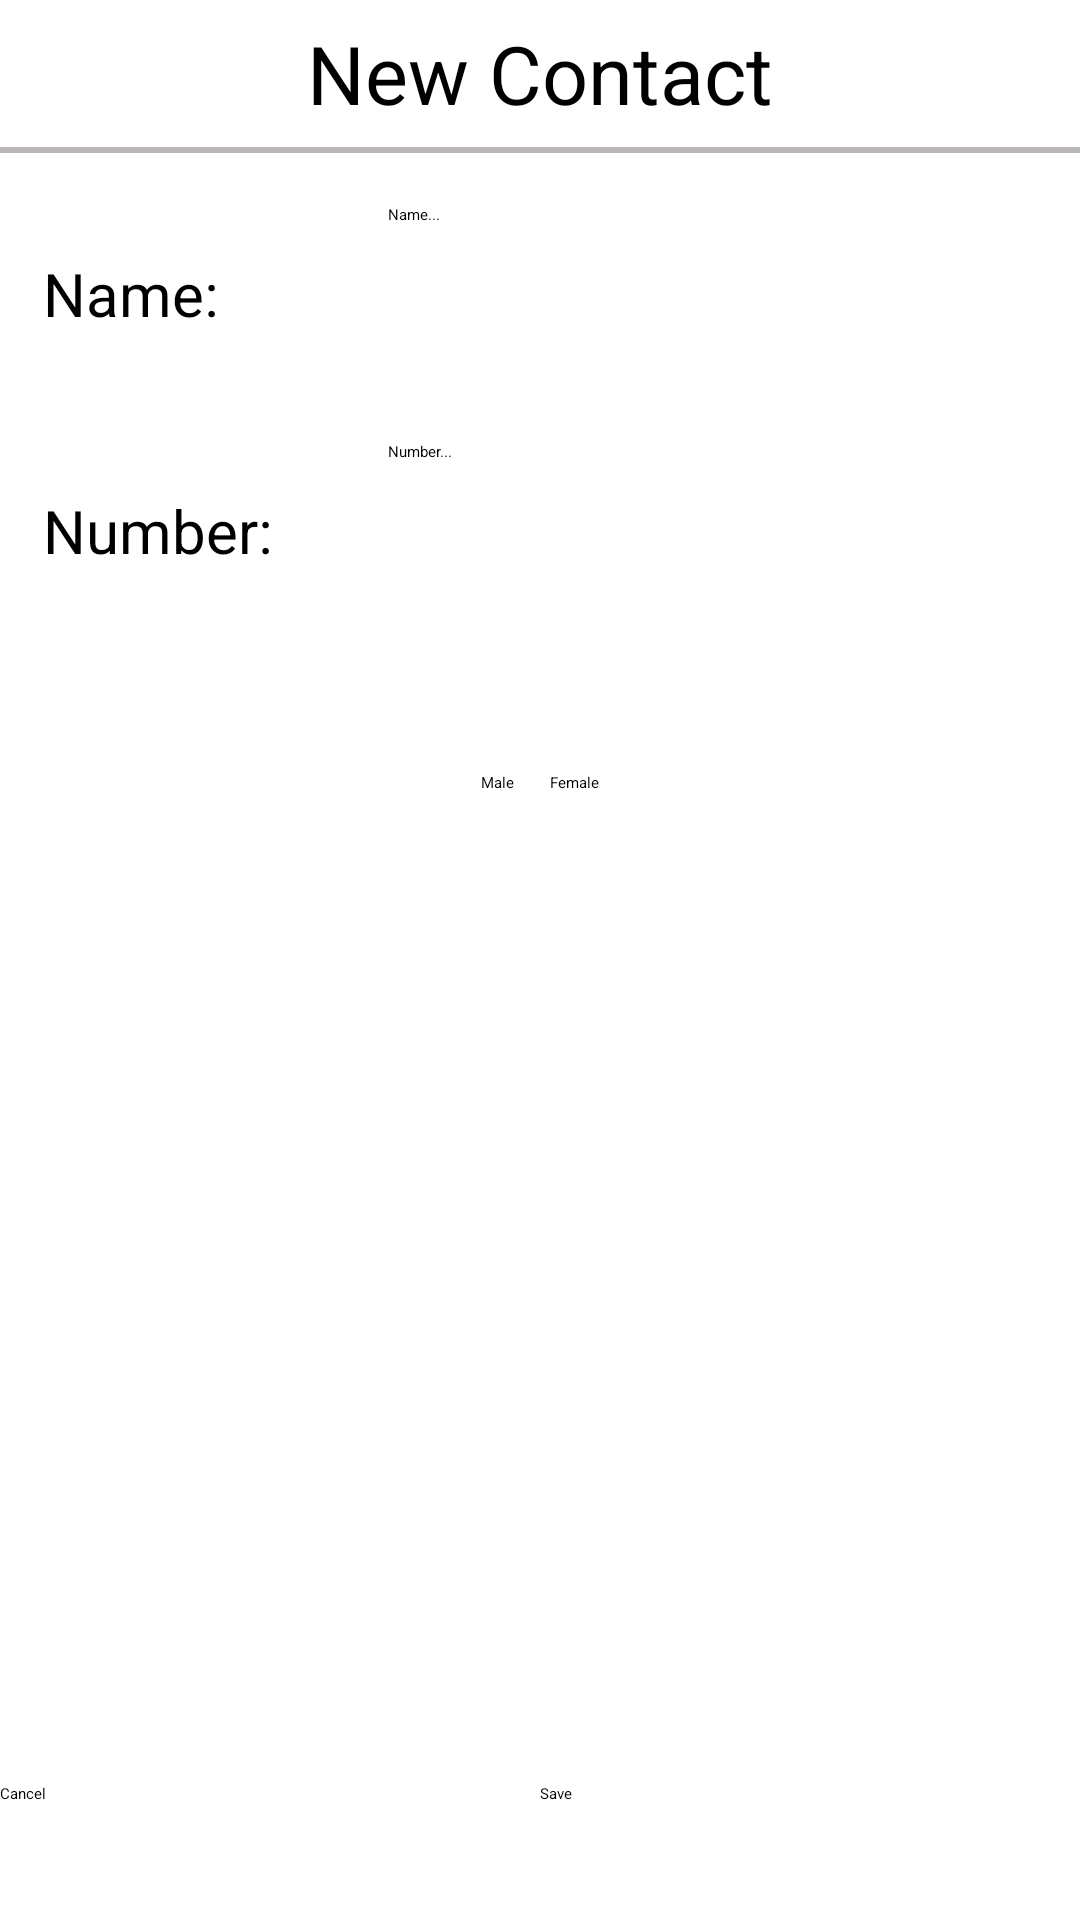

Write the Android layout XML for this screen, with the resource values it uses.
<!-- AndroidManifest.xml: application theme AppTheme -->
<!-- res/layout/wizard_contact_form.xml -->
<?xml version="1.0" encoding="utf-8"?>
<LinearLayout xmlns:android="http://schemas.android.com/apk/res/android"
    xmlns:tools="http://schemas.android.com/tools"
    android:layout_width="match_parent"
    android:layout_height="match_parent"
    android:orientation="vertical"
    android:background="#ffffff"
    android:descendantFocusability="beforeDescendants"
    >
<TextView
    android:layout_width="match_parent"
    android:layout_height="49dp"
    android:textSize="27dp"
    android:text="New Contact"
    android:textColor="#000000"
    android:gravity="center_horizontal|center_vertical"/>
    <View
        android:layout_width="match_parent"
        android:layout_height="2dp"
        android:background="#bab6b6"
        xmlns:android="http://schemas.android.com/apk/res/android" />
    <LinearLayout
        android:layout_width="match_parent"
        android:layout_height="0dp"
        android:layout_weight="1"
        android:paddingTop="10dp"
        android:gravity="center_horizontal|center_vertical"
        android:weightSum="5">
        <TextView
            android:layout_width="0dp"
            android:layout_height="60dp"
            android:layout_weight="1.5"
            android:text="@string/name"
            android:textSize="20sp"
            android:textColor="#000000"
            android:gravity="center_vertical"
            />
        <LinearLayout android:layout_width="0dp" android:layout_height="match_parent" android:layout_weight="0.1"></LinearLayout>
        <EditText
            android:layout_width="0dp"
            android:layout_height="60dp"
            android:layout_weight="3"
            android:maxLines="1"
            android:singleLine="true"
            android:imeOptions="actionNext|flagNoExtractUi"
            android:id="@+id/input_name"
            android:hint="@string/prompt_name"/>
    </LinearLayout>
    <LinearLayout
        android:layout_width="match_parent"
        android:layout_height="0dp"
        android:layout_weight="1"
        android:gravity="center_horizontal|center_vertical"
        android:weightSum="5">
        <TextView
            android:layout_width="0dp"
            android:layout_height="60dp"
            android:layout_weight="1.5"
            android:text="@string/number"
            android:textSize="20sp"
            android:textColor="#000000"
            android:gravity="center_vertical"/>
        <LinearLayout android:layout_width="0dp" android:layout_height="match_parent" android:layout_weight="0.1"></LinearLayout>
        <EditText
            android:layout_width="0dp"
            android:layout_height="60dp"
            android:layout_weight="3"
            android:phoneNumber="true"
            android:minLines="1"
            android:singleLine="true"
            android:imeOptions="flagNoExtractUi"
            android:id="@+id/input_number"
            android:hint="@string/prompt_number"/>
    </LinearLayout>
    <LinearLayout
        android:layout_width="match_parent"
        android:layout_height="0dp"
        android:layout_weight="1"
        android:gravity="center_horizontal|center_vertical"
        android:weightSum="5">

        <LinearLayout
            android:layout_width="0dp"
            android:layout_height="60dp"
            android:layout_weight="4"
            android:gravity="center_horizontal|center_vertical">

            <RadioGroup
                android:layout_width="wrap_content"
                android:layout_height="wrap_content"
                android:orientation="horizontal">
                <RadioButton
                    android:layout_width="wrap_content"
                    android:layout_height="wrap_content"
                    android:text="Male"
                    android:id="@+id/male"
                    android:textColor="#000000"
                    android:singleLine="true"/>
                <LinearLayout android:layout_width="12dp" android:layout_height="match_parent"/>
                <RadioButton
                    android:layout_width="wrap_content"
                    android:layout_height="wrap_content"
                    android:id="@+id/female"
                    android:text="Female"
                    android:textColor="#000000"
                    android:singleLine="true"/>
            </RadioGroup>
        </LinearLayout>

    </LinearLayout>
    <LinearLayout
        android:layout_width="match_parent"
        android:layout_height="0dp"
        android:layout_weight="3"
        android:gravity="center_horizontal|center_vertical">

    </LinearLayout>
    <LinearLayout
        android:layout_width="match_parent"
        android:layout_height="0dp"
        android:layout_weight="1"
        android:gravity="center_horizontal|center_vertical">
        <Button
            android:layout_width="0dp"
            android:layout_height="wrap_content"
            android:layout_weight="1"
            android:text="Cancel"
            android:id="@+id/cancel" />
        <Button
            android:layout_width="0dp"
            android:layout_height="wrap_content"
            android:layout_weight="1"
            android:text="Save"
            android:id="@+id/save" />


    </LinearLayout>
</LinearLayout>
<!-- resources referenced by this layout -->
<resources>
  <string name="name">Name:</string>
  <string name="number">Number:</string>
  <string name="prompt_name">Name...</string>
  <string name="prompt_number">Number...</string>
  <style name="AppTheme" parent="android:Theme.NoTitleBar.Fullscreen">
          <item name="android:windowActionBar">false</item>
          <item name="android:windowNoTitle">true</item>
      </style>
</resources>
